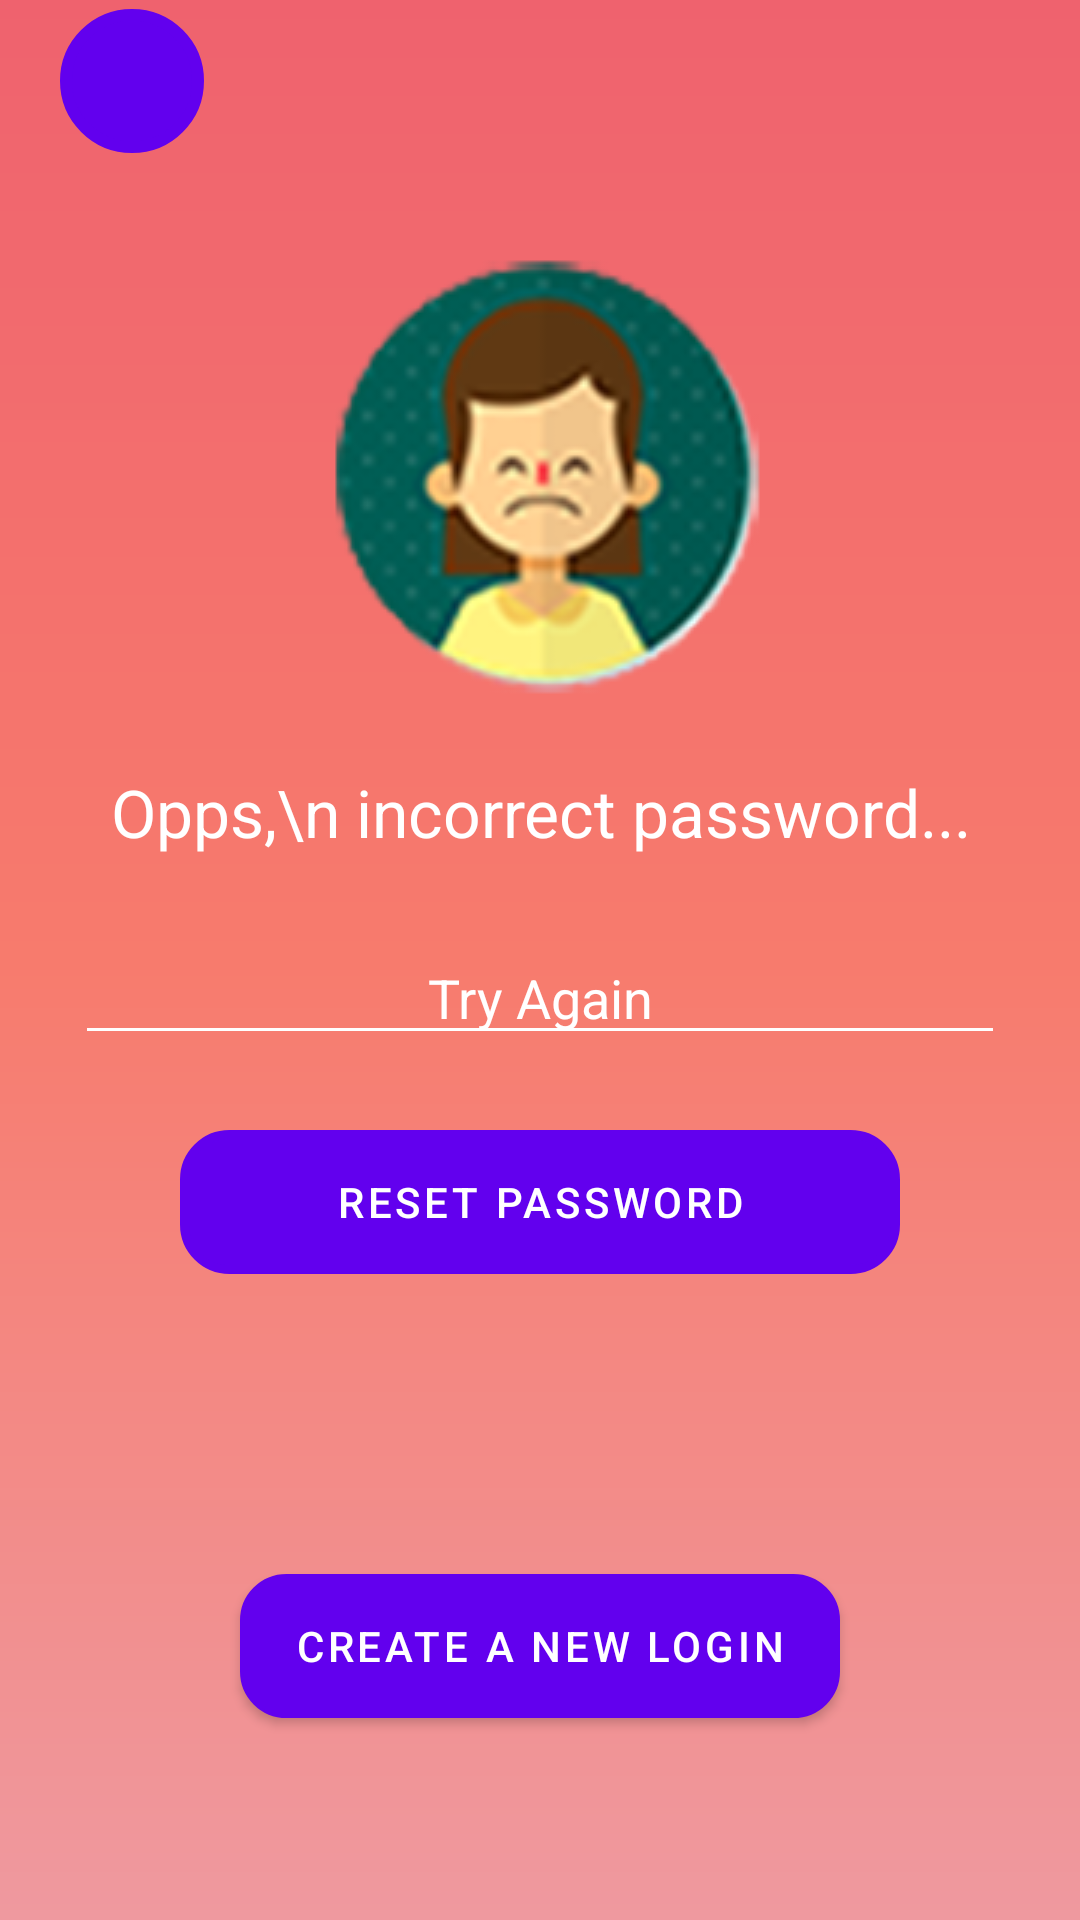

Produce the Android XML layout that renders to this screen, including the resource entries it uses.
<!-- AndroidManifest.xml: fallback theme Theme.MaterialComponents.DayNight.NoActionBar -->
<!-- res/layout/janeladois_layout.xml -->
<?xml version="1.0" encoding="utf-8"?>
<LinearLayout xmlns:android="http://schemas.android.com/apk/res/android"
    xmlns:app="http://schemas.android.com/apk/res-auto"
    xmlns:tools="http://schemas.android.com/tools"
    android:layout_width="match_parent"
    android:layout_height="match_parent"
    android:background="@drawable/gradientwo"
    android:orientation="vertical"
    tools:context=".MainActivity">

    <Button
        android:layout_width="48dp"
        android:layout_height="wrap_content"
        android:layout_marginLeft="20dp"
        android:layout_marginTop="3dp"
        android:layout_marginRight="40dp"
        android:background="@drawable/bordaicon"
        android:drawableStart="@drawable/ic_chevron"
        android:paddingLeft="2dp" />


    <ImageView
        android:layout_width="match_parent"
        android:layout_height="wrap_content"
        android:paddingTop="20dp"
        android:src="@drawable/appps" />

    <TextView
        android:layout_width="match_parent"
        android:layout_height="wrap_content"
        android:gravity="center"
        android:paddingBottom="25dp"
        android:text="Opps,\n incorrect password..."
        android:textColor="#fff"
        android:textSize="22dp" />

    <EditText
        android:layout_width="match_parent"
        android:layout_height="wrap_content"
        android:layout_marginLeft="25dp"
        android:layout_marginRight="25dp"
        android:backgroundTint="#fff"
        android:hint="Try Again"
        android:textAlignment="center"
        android:textColor="#FFF"
        android:textColorHint="#FFF"
        android:inputType="textPassword"/>

    <Button
        android:layout_width="match_parent"
        android:layout_height="wrap_content"
        android:layout_marginTop="25dp"
        android:layout_marginLeft="60dp"
        android:layout_marginRight="60dp"
        android:layout_marginBottom="100dp"
        android:background="@drawable/bordabtnjnldois"
        android:text="RESET PASSWORD"
        android:textColor="#fff" />

    <Button
        android:layout_width="match_parent"
        android:layout_height="wrap_content"
        android:layout_marginLeft="80dp"
        android:layout_marginRight="80dp"
        android:background="@drawable/bordabtntwojnldois"
        android:text="CREATE A NEW LOGIN"
        android:textColor="#fff" />


</LinearLayout>
<!-- resources referenced by this layout -->
<resources>
  <!-- drawable appps: png bitmap (drawable, 30564 bytes) -->
  <!-- drawable bordabtnjnldois (drawable) -->
  <?xml version="1.0" encoding="utf-8"?>
  <shape xmlns:android="http://schemas.android.com/apk/res/android"
      android:shape="rectangle">
      <stroke
          android:width="3dp"
          android:color="#fff" />
      <corners android:radius="15dp" />
  
  </shape>
  <!-- drawable bordabtntwojnldois (drawable) -->
  <?xml version="1.0" encoding="utf-8"?>
  <shape xmlns:android="http://schemas.android.com/apk/res/android"
      android:shape="rectangle">
      <stroke
          android:width="1dp"
          android:color="#4a90e2" />
      <corners android:radius="15dp" />
      <solid android:color="#4a90e2"/>
  </shape>
  <!-- drawable bordaicon (drawable) -->
  <?xml version="1.0" encoding="utf-8"?>
  <shape android:shape="rectangle" xmlns:android="http://schemas.android.com/apk/res/android">
  <stroke android:width="4dp"
      android:color="#FFF"/>
      <corners android:radius="30dp"/>
  </shape>
  <!-- drawable gradientwo (drawable) -->
  <?xml version="1.0" encoding="utf-8"?>
  <shape xmlns:android="http://schemas.android.com/apk/res/android"
      android:shape="rectangle" >
      <gradient
          android:startColor="#ef999f"
          android:centerColor="#f77b6d"
          android:endColor="#ef626e"
          android:angle="90"/>
  </shape>
  <!-- drawable ic_chevron (drawable) -->
  <vector android:height="50dp" android:tint="#FFFFFF"
      android:viewportHeight="24.0" android:viewportWidth="24.0"
      android:width="24dp" xmlns:android="http://schemas.android.com/apk/res/android">
      <path android:fillColor="#FF000000" android:pathData="M15.41,7.41L14,6l-6,6 6,6 1.41,-1.41L10.83,12z"/>
  </vector>
</resources>
